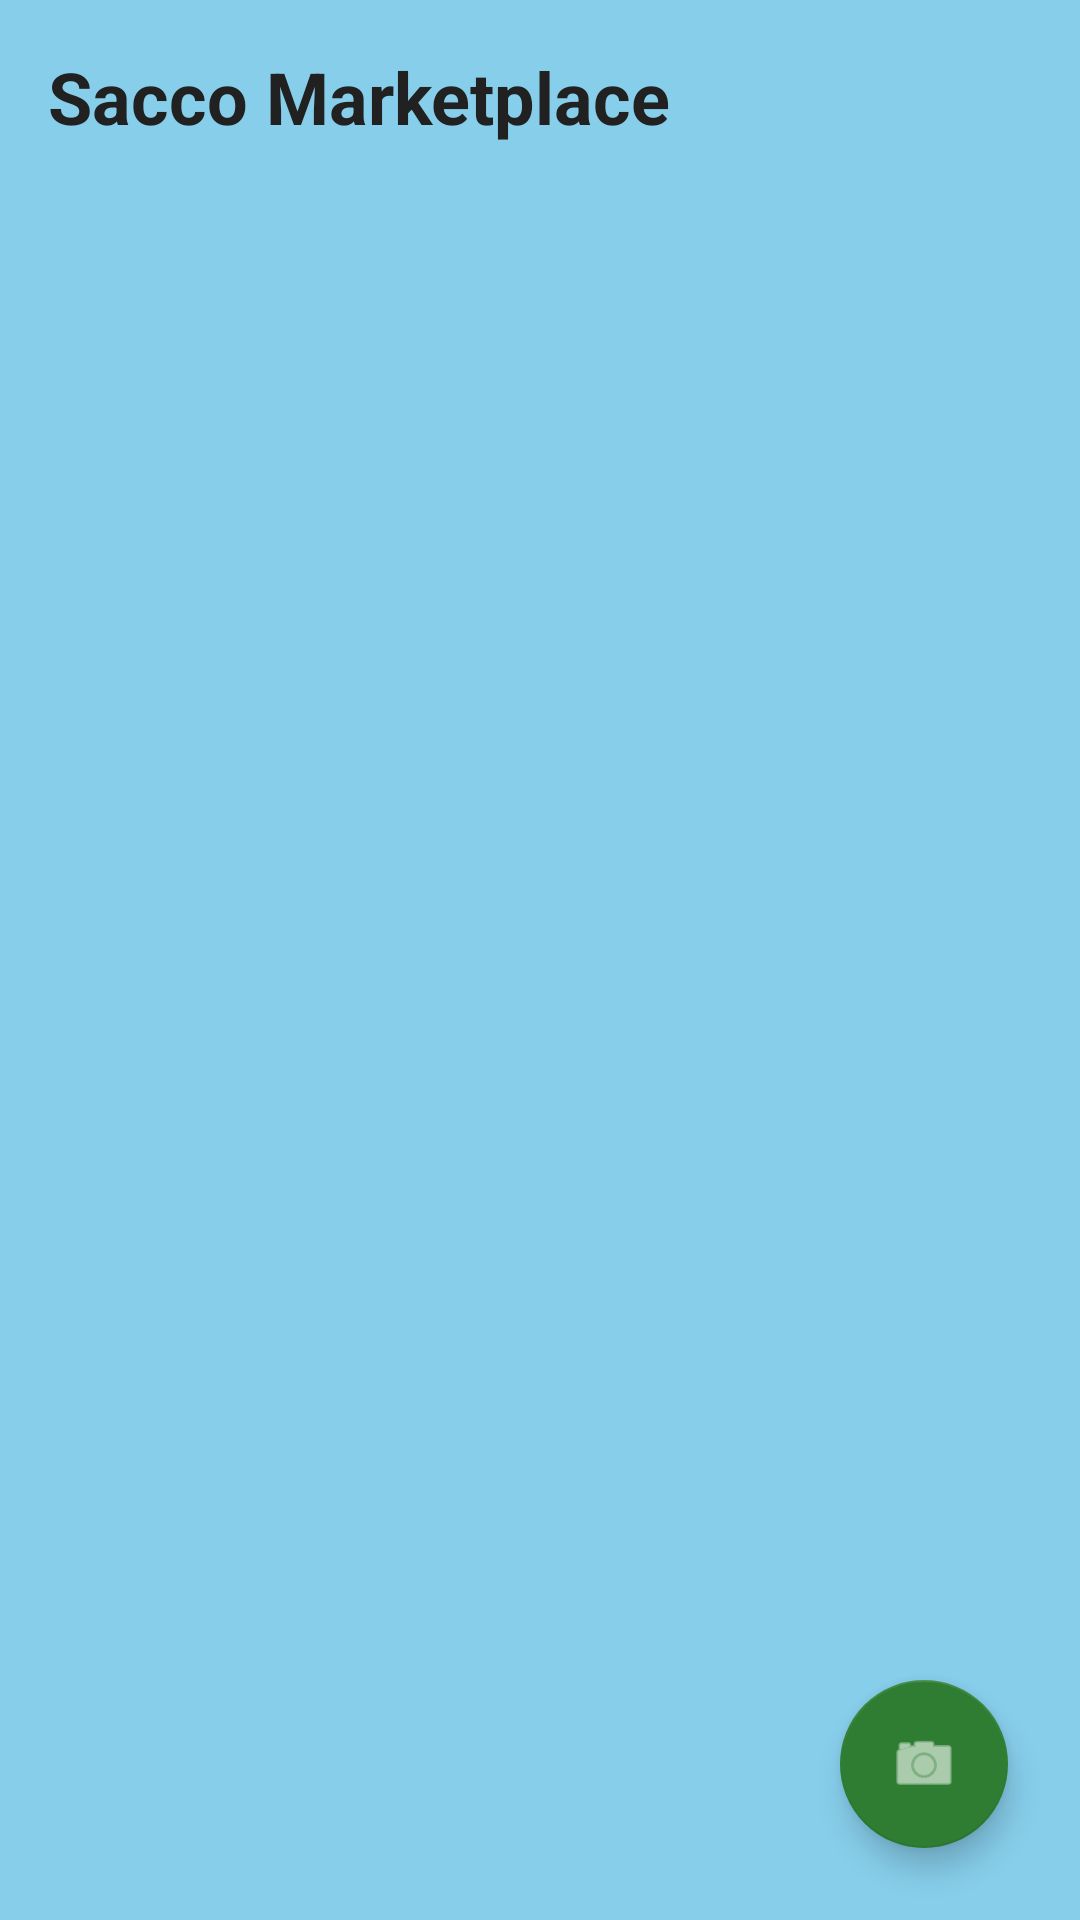

The Android layout XML behind this screen, and the referenced resources:
<!-- AndroidManifest.xml: application theme Theme.SmartSaccoApp -->
<!-- res/layout/fragment_marketplace.xml -->
<?xml version="1.0" encoding="utf-8"?>
<androidx.constraintlayout.widget.ConstraintLayout xmlns:android="http://schemas.android.com/apk/res/android"
    xmlns:app="http://schemas.android.com/apk/res-auto"
    xmlns:tools="http://schemas.android.com/tools"
    android:layout_width="match_parent"
    android:layout_height="match_parent"
    android:background="@color/sky_blue">

    <TextView
        android:id="@+id/text_market_title"
        android:layout_width="wrap_content"
        android:layout_height="wrap_content"
        android:layout_margin="16dp"
        android:text="Sacco Marketplace"
        android:textColor="@color/text_dark"
        android:textSize="24sp"
        android:textStyle="bold"
        app:layout_constraintStart_toStartOf="parent"
        app:layout_constraintTop_toTopOf="parent" />

    <androidx.recyclerview.widget.RecyclerView
        android:id="@+id/rv_market_items"
        android:layout_width="match_parent"
        android:layout_height="0dp"
        android:layout_marginTop="8dp"
        app:layoutManager="androidx.recyclerview.widget.GridLayoutManager"
        app:spanCount="2"
        app:layout_constraintBottom_toBottomOf="parent"
        app:layout_constraintTop_toBottomOf="@id/text_market_title"
        tools:listitem="@layout/item_market_product" />

    <com.google.android.material.floatingactionbutton.FloatingActionButton
        android:id="@+id/fab_list_item"
        android:layout_width="wrap_content"
        android:layout_height="wrap_content"
        android:layout_margin="24dp"
        app:layout_constraintBottom_toBottomOf="parent"
        app:layout_constraintEnd_toEndOf="parent"
        app:srcCompat="@android:drawable/ic_menu_camera" />

</androidx.constraintlayout.widget.ConstraintLayout>
<!-- res/layout/item_market_product.xml (included above) -->
<?xml version="1.0" encoding="utf-8"?>
<com.google.android.material.card.MaterialCardView xmlns:android="http://schemas.android.com/apk/res/android"
    xmlns:app="http://schemas.android.com/apk/res-auto"
    xmlns:tools="http://schemas.android.com/tools"
    android:layout_width="match_parent"
    android:layout_height="wrap_content"
    android:layout_margin="8dp"
    app:cardCornerRadius="12dp"
    app:cardElevation="2dp">

    <LinearLayout
        android:layout_width="match_parent"
        android:layout_height="wrap_content"
        android:orientation="vertical"
        android:padding="8dp">

        <ImageView
            android:id="@+id/iv_product_image"
            android:layout_width="match_parent"
            android:layout_height="120dp"
            android:scaleType="centerCrop"
            android:src="@android:drawable/ic_menu_gallery"
            android:alpha="0.5" />

        <TextView
            android:id="@+id/tv_product_title"
            android:layout_width="match_parent"
            android:layout_height="wrap_content"
            android:layout_marginTop="8dp"
            android:text="Product Name"
            android:textStyle="bold"
            android:maxLines="1"
            android:ellipsize="end" />

        <TextView
            android:id="@+id/tv_product_price"
            android:layout_width="match_parent"
            android:layout_height="wrap_content"
            android:text="UGX 50,000"
            android:textColor="@color/secondary_green"
            android:textStyle="bold" />

        <TextView
            android:id="@+id/tv_product_category"
            android:layout_width="match_parent"
            android:layout_height="wrap_content"
            android:text="Category"
            android:textSize="12sp"
            android:textColor="@color/text_light" />

    </LinearLayout>
</com.google.android.material.card.MaterialCardView>
<!-- resources referenced by this layout -->
<resources>
  <color name="secondary_green">#2E7D32</color>
  <color name="sky_blue">#87CEEB</color>
  <color name="text_dark">#212121</color>
  <color name="text_light">#757575</color>
  <style name="Theme.SmartSaccoApp" parent="Theme.MaterialComponents.DayNight.NoActionBar">
          
          <item name="colorPrimary">@color/primary_blue</item>
          <item name="colorPrimaryVariant">@color/primary_dark_blue</item>
          <item name="colorOnPrimary">@color/white</item>
          
          <item name="colorSecondary">@color/secondary_green</item>
          <item name="colorSecondaryVariant">@color/secondary_dark_green</item>
          <item name="colorOnSecondary">@color/white</item>
          
          <item name="android:statusBarColor">?attr/colorPrimaryVariant</item>
          
          <item name="android:windowBackground">@color/sky_blue</item>
      </style>
  <color name="primary_blue">#1A237E</color>
  <color name="primary_dark_blue">#000051</color>
  <color name="white">#FFFFFF</color>
  <color name="secondary_dark_green">#005005</color>
</resources>
